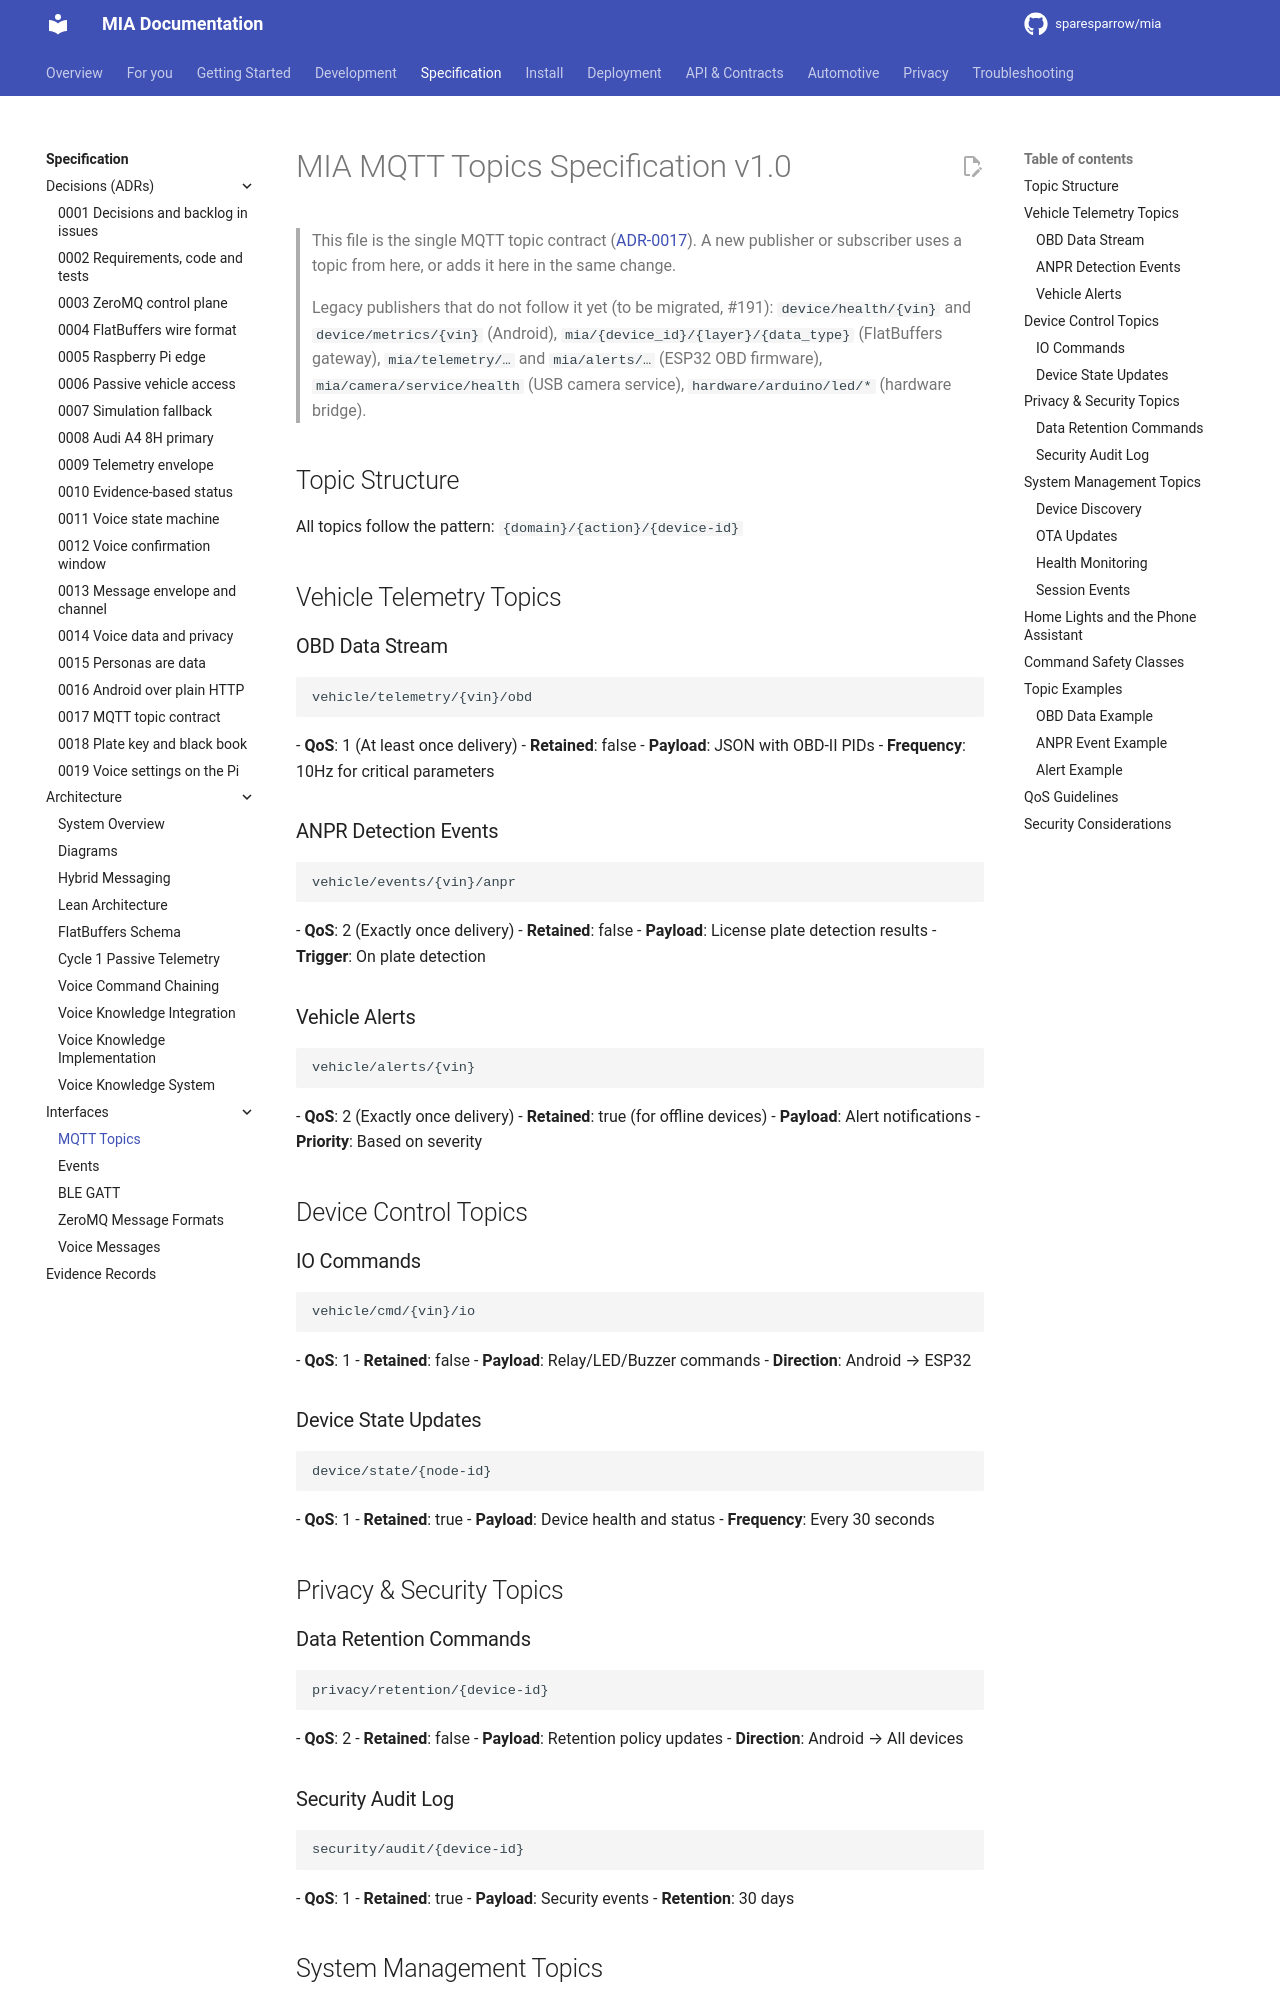

repository: sparesparrow/mia · page: docs/spec/interfaces/topics/index.html · generator: mkdocs

# MIA MQTT Topics Specification v1.0

> This file is the single MQTT topic contract ([ADR-0017](../decisions/0017-mqtt-topic-namespace.md)). A new
> publisher or subscriber uses a topic from here, or adds it here in the same change.
>
> Legacy publishers that do not follow it yet (to be migrated, #191):
> `device/health/{vin}` and `device/metrics/{vin}` (Android), `mia/{device_id}/{layer}/{data_type}`
> (FlatBuffers gateway), `mia/telemetry/…` and `mia/alerts/…` (ESP32 OBD firmware),
> `mia/camera/service/health` (USB camera service), `hardware/arduino/led/*` (hardware bridge).

## Topic Structure
All topics follow the pattern: `{domain}/{action}/{device-id}`

## Vehicle Telemetry Topics

### OBD Data Stream
```
vehicle/telemetry/{vin}/obd
```
- **QoS**: 1 (At least once delivery)
- **Retained**: false
- **Payload**: JSON with OBD-II PIDs
- **Frequency**: 10Hz for critical parameters

### ANPR Detection Events
```
vehicle/events/{vin}/anpr
```
- **QoS**: 2 (Exactly once delivery)
- **Retained**: false
- **Payload**: License plate detection results
- **Trigger**: On plate detection

### Vehicle Alerts
```
vehicle/alerts/{vin}
```
- **QoS**: 2 (Exactly once delivery)
- **Retained**: true (for offline devices)
- **Payload**: Alert notifications
- **Priority**: Based on severity

## Device Control Topics

### IO Commands
```
vehicle/cmd/{vin}/io
```
- **QoS**: 1
- **Retained**: false
- **Payload**: Relay/LED/Buzzer commands
- **Direction**: Android → ESP32

### Device State Updates
```
device/state/{node-id}
```
- **QoS**: 1
- **Retained**: true
- **Payload**: Device health and status
- **Frequency**: Every 30 seconds

## Privacy & Security Topics

### Data Retention Commands
```
privacy/retention/{device-id}
```
- **QoS**: 2
- **Retained**: false
- **Payload**: Retention policy updates
- **Direction**: Android → All devices

### Security Audit Log
```
security/audit/{device-id}
```
- **QoS**: 1
- **Retained**: true
- **Payload**: Security events
- **Retention**: 30 days

## System Management Topics

### Device Discovery
```
system/discovery/{device-type}
```
- **QoS**: 0
- **Retained**: false
- **Payload**: Device advertisement
- **Frequency**: On startup, every 5 minutes

### OTA Updates
```
system/ota/{device-id}
```
- **QoS**: 2
- **Retained**: false
- **Payload**: Firmware update commands
- **Direction**: Android → ESP32/Pi
